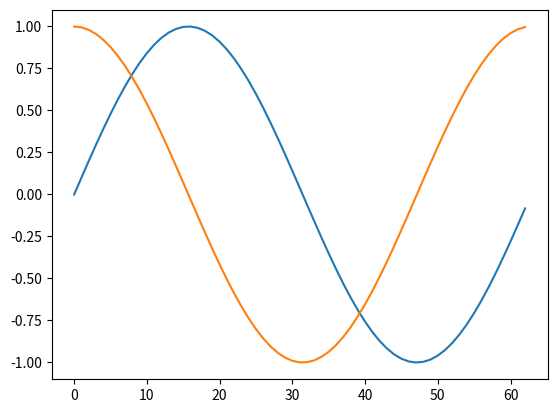

Reproduce this figure in Python.
# Esempio, non modificare!
print(5 / 8)

# Calcola 7 + 10
print(7 + 10)
print(1.0+2.2)
# Addizione, sottrazione
print(5 + 5)
print(5 - 5)

# Moltiplicazione, divisione, modulo ed esponenziale
print(3 * 5)
print(10 / 2)
print(18 % 7)
print(4 ** 2)
# Quanto valgono 100 Euro dopo 7 anni?
print(100*(1.1**7))
# 21°C in °F?
print(21.0*1.8 + 32.0)
print("Temperatura: " + str(21.0) + "°C")
print("Temperatura: " + str(round(21.0*1.8+32.0,1)) + "°F")
print("Temperatura: " + str(21.0) + "°C")
# 21°C in K?
print(21.0 + 273.15)
# Crea una variabile temperatura

temperatura_C = 21

# Stampa il suo valore
print("Temp: " + str(temperatura_C) +"°C")
# Crea una variabile risparmi
risparmi = 200

# Create a variable interessi
interessi = 0.10

# Create una variable anni di interesse
anni = 20

# Calcola il montante
montante = risparmi*(1+interessi)**anni

# Stampa il risultato
print("dopo " + str(anni) + " ho maturato " + str(round(montante, 2)))
# Crea una variabile risparmi
risparmi = 300

# Create a variable interessi
interessi = 0.10

# Create una variable anni di interesse
anni = 20

# Calcola il montante
montante = risparmi*(1+interessi)**anni

# Stampa il risultato
print("dopo " + str(anni) + " ho maturato " + str(round(montante, 2)))
print(risparmi)
# Crea una variabile temperatura
temperatura_C = 22

# Create due variabili per il fattore di scala a pari a 1.8 e per l'intercetta b pari a 32
a = 1.8
b = 32

# Calcola la temperatura in Fahreneit
temperatura_F = temperatura_C * a + b

# Stampa il risultato
print("Temperatura: " + str(round(temperatura_F, 1)) + "°F")

# Crea una variabile temperatura
temperatura_C = 37.8

# Create due variabili per il fattore di scala a pari a 1.8 e per l'intercetta b pari a 32
a = 1.8
b = 32

# Calcola la temperatura in Fahreneit
temperatura_F = temperatura_C * a + b

# Stampa il risultato
print("Temperatura: " + str(round(temperatura_F, 1)) + "°F")
# Calcola la temperatura_K a partire da temperatura_C
temperatura_K = temperatura_C + 273.15

# Stampa il risultato
print("Temp: " + str(round(temperatura_K, 2)) + "K")

print(round(temperatura_F, 2))
spam_amount = 0
print(spam_amount)

# Ordering Spam, egg, Spam, Spam, bacon and Spam (4 more servings of Spam)
spam_amount = spam_amount + 4

if spam_amount > 0:
    print("But I don't want ANY spam!")

viking_song = "Spam " * spam_amount
print(viking_song)
spam_amount = 0
type(spam_amount)
type(19.95)
print(min(1, 2, 3))
print(max(1, 2, 3))
print(abs(32))
print(abs(-32))
print(float(10))
print(int(3.33))
# They can even be called on strings!
print(int('807') + 1)
# K = 3/2 k T
TC = 21 # temperatura in °C
k = 1.38*10**(-23) # costante di Boltzmann
k = 1.38E-23 # costante di Boltzmann
T = TC + 273.15 # temperatura in Kelvin
K = (3.0/2.0) * k * T
print("Energia cinetica: " + str(K) + "J") # 6.09E-21 ???
N_A = 6.022E23 # Numero di Avogadro
N_A = 6.022*10**23 # Numero di Avogadro

K_mole = N_A * K # Energia di una mole di gas
print("Energia cinetica si una mole: " + str(K_mole) + "J")
# 1 kcal = 4184 J
W = 1200 # potenza dell'asciugacapelli
t = 20*60 #tempo di utilizzo

Ephon_J = W * t # l'energia é potenza per il tempo di utilizzo

print("Energia assorbita: " + str(Ephon_J) + " J")

Ephon_kcal = Ephon_J / 4184 # fattore di conversione tra Joule e kcal

print("Energia assorbita: " + str(Ephon_kcal) + " kcal")
import matplotlib.pyplot as plt
import numpy as np
alpha = np.arange(0,2*np.pi,0.1)
plt.plot(np.sin(alpha));
plt.plot(np.cos(alpha));

#plt.plot(np.tan(alpha));
# E = ?
Ephon_kWh = W /1000 * t / 3600
print("Energia assorbita: " + str(Ephon_kWh) + " kWh")
Ephon_J / Ephon_kWh
# T = ?
# S0 = 1367 W/m2
# S0 = 4 sigma T4
# sigma = 5.67 x 10-8 W·m-2·K-4
# T = 
# sigma = 5.67 x 10-8 W·m-2·K-4
# A = 0.3
# T = 
# sigma = 5.67 x 10-8 W·m-2·K-4
# A = 0.4
# T = 
# pressione in superficie

# densità dell'acqua

# accelerazione di gravità

# legge di Stevino

